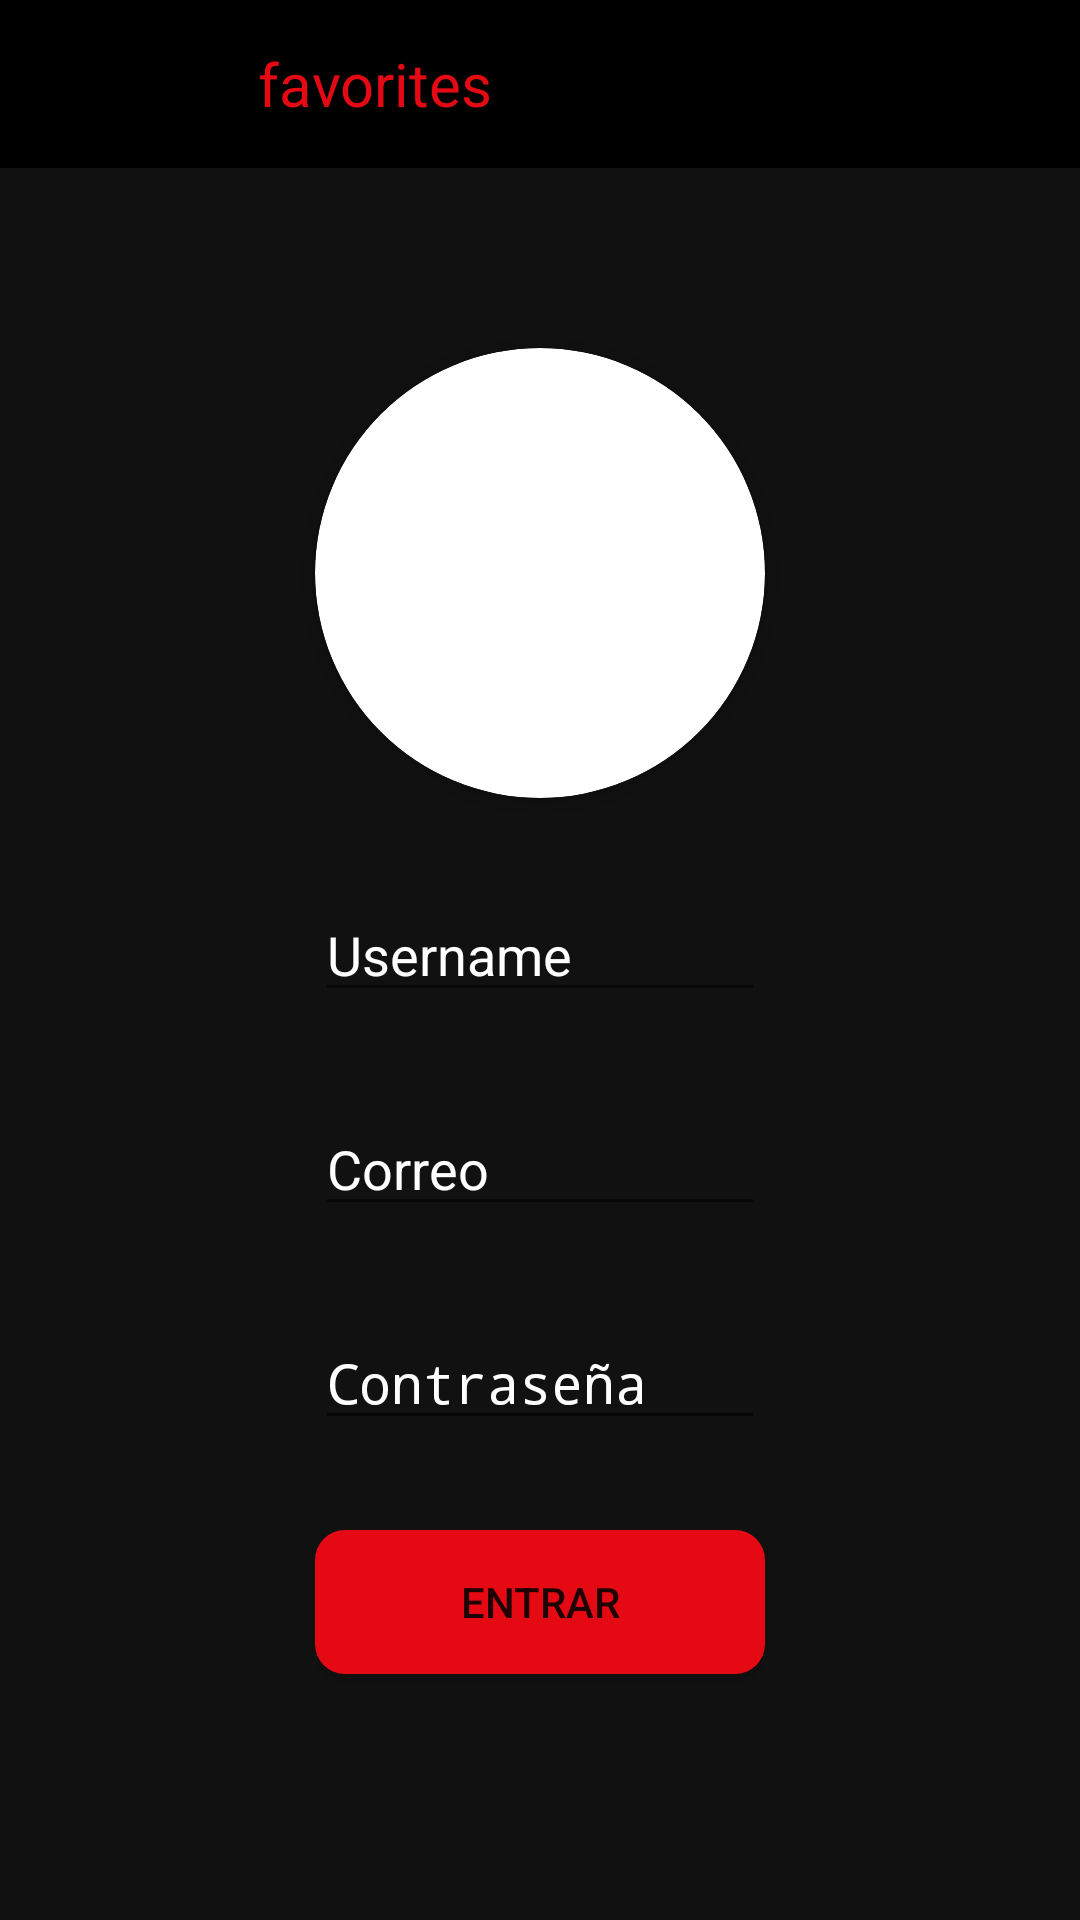

The Android layout XML behind this screen, and the referenced resources:
<!-- AndroidManifest.xml: activity theme SplashTheme -->
<!-- res/layout/activity_login.xml -->
<?xml version="1.0" encoding="utf-8"?>
<LinearLayout
    xmlns:android="http://schemas.android.com/apk/res/android"
    xmlns:app="http://schemas.android.com/apk/res-auto"
    xmlns:tools="http://schemas.android.com/tools"
    android:layout_width="match_parent"
    android:layout_height="match_parent"
    tools:context=".LoginActivity"
    android:orientation="vertical"
    android:background="@color/negrosuave">

    <androidx.appcompat.widget.Toolbar
        android:id="@+id/toolbar"
        android:layout_width="match_parent"
        android:layout_height="wrap_content"
        android:background="@color/black">
        <ImageView
            android:layout_width="70dp"
            android:layout_height="50dp"
            android:src="@drawable/logoprincipal"
            android:scaleType="centerInside"
            android:layout_gravity="start"
            android:layout_marginTop="4dp"/>
        <TextView
            android:layout_width="wrap_content"
            android:layout_height="wrap_content"
            android:text="favorites"
            android:textSize="20dp"
            android:textColor="@color/rojo"/>
    </androidx.appcompat.widget.Toolbar>

    <androidx.cardview.widget.CardView
        android:id="@+id/imagenSinPerfil"
        android:layout_width="wrap_content"
        android:layout_height="wrap_content"
        android:layout_marginTop="60dp"
        app:cardCornerRadius="100dp"
        android:layout_gravity="center">
        <ImageView
            android:layout_width="150dp"
            android:layout_height="150dp"
            android:src="@drawable/logousuario"/>
    </androidx.cardview.widget.CardView>

    <EditText
        android:id="@+id/edtuser"
        android:layout_width="150dp"
        android:layout_height="wrap_content"
        android:layout_gravity="center"
        android:hint="Username"
        android:textColor="@color/white"
        android:textColorHint="@color/white"
        android:inputType="textEmailAddress"
        android:layout_marginTop="30dp"/>

    <EditText
        android:id="@+id/edtcorreo"
        android:layout_width="150dp"
        android:layout_height="wrap_content"
        android:layout_gravity="center"
        android:hint="Correo"
        android:textColor="@color/white"
        android:textColorHint="@color/white"
        android:inputType="textEmailAddress"
        android:layout_marginTop="30dp"/>

    <EditText
        android:id="@+id/edtcontra"
        android:layout_width="150dp"
        android:layout_height="wrap_content"
        android:layout_gravity="center"
        android:hint="Contraseña"
        android:textColor="@color/white"
        android:textColorHint="@color/white"
        android:inputType="textPassword"
        android:layout_marginTop="30dp"/>

    <Button
        android:id="@+id/botonEntrar"
        android:layout_width="150dp"
        android:layout_gravity="center"
        android:layout_height="wrap_content"
        android:layout_marginTop="30dp"
        android:text="Entrar"
        android:background="@drawable/botonredondeado"/>
</LinearLayout>
<!-- resources referenced by this layout -->
<resources>
  <color name="black">#FF000000</color>
  <color name="negrosuave">#111111</color>
  <color name="rojo">#E50914</color>
  <color name="white">#FFFFFFFF</color>
  <!-- drawable botonredondeado (drawable) -->
  <?xml version="1.0" encoding="utf-8"?>
  <shape xmlns:android="http://schemas.android.com/apk/res/android">
      <solid android:color="@color/rojo"/>
      <corners android:radius="30px"/>
  </shape>
  <style name="SplashTheme" parent="Base.Theme.ProyectoFinalDI">
          <item name="android:windowBackground">@drawable/splashscreen</item>
      </style>
  <style name="Base.Theme.ProyectoFinalDI" parent="Theme.AppCompat.Light.NoActionBar">
          
          
      </style>
  <!-- drawable splashscreen (drawable) -->
  <?xml version="1.0" encoding="utf-8"?>
  <layer-list xmlns:android="http://schemas.android.com/apk/res/android">
      <item android:drawable="@color/negrosuave"/>
  </layer-list>
</resources>
